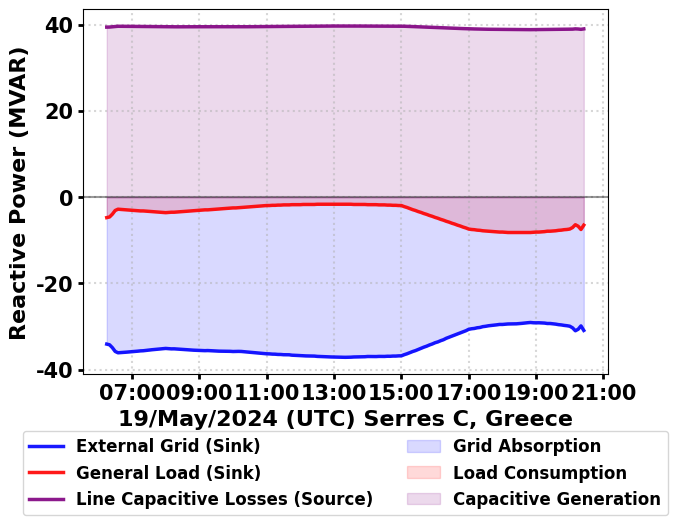

Reproduce this figure in Python.
import matplotlib.pyplot as plt
import pandas as pd
from datetime import datetime
import matplotlib.dates as mdates
import numpy as np

# Set font to Garamond globally
plt.rcParams['font.family'] = 'Garamond'
plt.rcParams['font.weight'] = 'bold'
plt.rcParams['font.size'] = 17
plt.rcParams['legend.fontsize'] = 15
plt.rcParams['axes.labelsize'] = 16
plt.rcParams['axes.titlesize'] = 18
plt.rcParams['xtick.labelsize'] = 15
plt.rcParams['ytick.labelsize'] = 17

# External Grid Reactive Power (Mvar) - Column30
# Grid is SINK -> NEGATIVE sign
grid_reactive_data_original = [
    -34.072241, -34.232315, -34.899602, -35.769316, -36.086004, -36.043484, -35.994891, 
    -35.940710, -35.887575, -35.825895, -35.768094, -35.713073, -35.643880, -35.612800, 
    -35.530136, -35.469477, -35.386681, -35.315971, -35.253074, -35.199699, -35.141666, 
    -35.076193, -35.124362, -35.177730, -35.167741, -35.215968, -35.264255, -35.309956, 
    -35.358169, -35.395985, -35.438673, -35.484031, -35.515792, -35.557892, -35.580298, 
    -35.592150, -35.569453, -35.604011, -35.635166, -35.669139, -35.706246, -35.715878, 
    -35.740849, -35.723847, -35.747600, -35.790153, -35.778252, -35.759311, -35.780658, 
    -35.835347, -35.890289, -35.962210, -36.025285, -36.084178, -36.138909, -36.193633, 
    -36.252436, -36.319317, -36.335339, -36.393787, -36.409593, -36.467881, -36.475625, 
    -36.533872, -36.541520, -36.549128, -36.641346, -36.666249, -36.705330, -36.742562, 
    -36.802295, -36.812087, -36.821781, -36.837797, -36.850270, -36.919287, -36.949437, 
    -36.963451, -37.000504, -37.023900, -37.054679, -37.071088, -37.080334, -37.103602, 
    -37.109678, -37.135843, -37.124780, -37.103601, -37.059268, -37.043915, -37.025496, 
    -37.015684, -37.001152, -36.943081, -36.950557, -36.955458, -36.962796, -36.924395, 
    -36.928967, -36.933619, -36.887775, -36.894620, -36.846366, -36.848599, -36.800357, 
    -36.789235, -36.529834, -36.318183, -36.060294, -35.797286, -35.586853, -35.320489, 
    -35.060808, -34.781278, -34.556529, -34.274251, -34.044558, -33.756521, -33.560904, 
    -33.281590, -33.055680, -32.723361, -32.476915, -32.210883, -31.996709, -31.730713, 
    -31.515957, -31.217687, -30.968924, -30.639872, -30.518385, -30.444032, -30.290256, 
    -30.214193, -30.028011, -29.946386, -29.828016, -29.760397, -29.692580, -29.603692, 
    -29.513916, -29.519007, -29.461380, -29.403718, -29.392853, -29.376478, -29.370935, 
    -29.315931, -29.259071, -29.176751, -29.117522, -29.062469, -29.126617, -29.142098, 
    -29.129460, -29.150590, -29.196452, -29.294734, -29.294705, -29.365921, -29.443210, 
    -29.560019, -29.624560, -29.735079, -29.811821, -29.922102, -30.299065, -30.979942, 
    -30.629003, -29.854118, -30.900203
]

# Grid is SINK -> Keep negative sign (as given)
grid_reactive_data = grid_reactive_data_original

# General Load Reactive Power (Mvar) - Column26
# Load is SINK -> NEGATIVE sign
load_reactive_data_original = [
    4.750000, 4.600000, 3.950000, 3.100000, 2.800000, 2.850000, 2.900000, 
    2.950000, 3.000000, 3.050000, 3.100000, 3.150000, 3.200000, 3.200000, 
    3.250000, 3.300000, 3.350000, 3.400000, 3.450000, 3.500000, 3.550000, 
    3.600000, 3.550000, 3.500000, 3.500000, 3.450000, 3.400000, 3.350000, 
    3.300000, 3.250000, 3.200000, 3.150000, 3.100000, 3.050000, 3.000000, 
    2.950000, 2.950000, 2.900000, 2.850000, 2.800000, 2.750000, 2.700000, 
    2.650000, 2.600000, 2.550000, 2.500000, 2.500000, 2.450000, 2.400000, 
    2.350000, 2.300000, 2.250000, 2.200000, 2.150000, 2.100000, 2.050000, 
    2.000000, 1.950000, 1.950000, 1.900000, 1.900000, 1.850000, 1.850000, 
    1.800000, 1.800000, 1.800000, 1.750000, 1.750000, 1.750000, 1.750000, 
    1.700000, 1.700000, 1.700000, 1.700000, 1.700000, 1.650000, 1.650000, 
    1.650000, 1.650000, 1.650000, 1.650000, 1.650000, 1.650000, 1.650000, 
    1.650000, 1.650000, 1.650000, 1.650000, 1.700000, 1.700000, 1.700000, 
    1.700000, 1.700000, 1.750000, 1.750000, 1.750000, 1.750000, 1.800000, 
    1.800000, 1.800000, 1.850000, 1.850000, 1.900000, 1.900000, 1.950000, 
    1.950000, 2.200000, 2.400000, 2.650000, 2.900000, 3.100000, 3.350000, 
    3.550000, 3.800000, 4.000000, 4.250000, 4.450000, 4.700000, 4.900000, 
    5.150000, 5.350000, 5.600000, 5.800000, 6.050000, 6.250000, 6.500000, 
    6.700000, 6.950000, 7.150000, 7.400000, 7.500000, 7.550000, 7.650000, 
    7.700000, 7.800000, 7.850000, 7.900000, 7.950000, 8.000000, 8.050000, 
    8.100000, 8.100000, 8.150000, 8.200000, 8.200000, 8.200000, 8.200000, 
    8.200000, 8.200000, 8.200000, 8.200000, 8.200000, 8.150000, 8.100000, 
    8.100000, 8.050000, 8.000000, 7.900000, 7.900000, 7.850000, 7.800000, 
    7.700000, 7.650000, 7.550000, 7.500000, 7.400000, 7.050000, 6.400000, 
    6.750000, 7.500000, 6.500000
]

# Load is SINK -> Change sign to negative
load_reactive_data = [-x for x in load_reactive_data_original]

# Line Capacitive Losses (Mvar) - Column18
# Capacitors are SOURCE -> POSITIVE sign
loss_data_original = [
    39.410352, 39.427448, 39.491546, 39.575276, 39.608925, 39.607823, 39.604068, 
    39.597689, 39.591831, 39.582269, 39.574751, 39.568326, 39.556530, 39.546460, 
    39.532077, 39.524445, 39.510996, 39.501001, 39.493238, 39.487837, 39.481274, 
    39.472937, 39.477123, 39.482517, 39.480146, 39.484341, 39.488543, 39.492148, 
    39.496345, 39.498155, 39.501136, 39.504722, 39.505299, 39.508245, 39.506964, 
    39.503748, 39.499308, 39.500948, 39.501960, 39.503576, 39.505817, 39.502985, 
    39.503197, 39.496192, 39.496386, 39.499826, 39.497834, 39.491222, 39.491300, 
    39.496744, 39.502213, 39.510401, 39.517204, 39.523336, 39.528795, 39.534254, 
    39.540383, 39.547851, 39.550516, 39.556625, 39.559283, 39.565384, 39.566703, 
    39.572806, 39.574121, 39.575434, 39.587466, 39.591959, 39.599069, 39.606070, 
    39.612687, 39.614579, 39.616466, 39.619609, 39.622101, 39.630622, 39.636827, 
    39.639849, 39.647829, 39.653193, 39.660376, 39.664455, 39.666785, 39.672665, 
    39.674354, 39.681334, 39.678400, 39.672665, 39.669576, 39.665532, 39.660860, 
    39.658480, 39.654945, 39.648370, 39.650150, 39.651332, 39.653108, 39.651281, 
    39.652442, 39.653613, 39.650003, 39.651754, 39.647552, 39.648133, 39.643933, 
    39.641036, 39.615375, 39.593887, 39.568769, 39.542461, 39.521501, 39.494562, 
    39.462697, 39.433253, 39.409703, 39.380109, 39.355851, 39.325508, 39.308077, 
    39.279577, 39.256449, 39.218737, 39.192301, 39.166761, 39.146097, 39.120592, 
    39.099900, 39.069083, 39.042966, 39.007761, 38.995323, 38.987027, 38.969743, 
    38.961335, 38.939614, 38.930504, 38.916290, 38.909267, 38.902231, 38.892299, 
    38.882312, 38.883017, 38.877419, 38.871818, 38.870349, 38.868142, 38.867400, 
    38.860046, 38.852576, 38.841958, 38.834402, 38.827486, 38.833851, 38.834115, 
    38.832551, 38.833559, 38.837638, 38.846599, 38.846596, 38.853798, 38.861765, 
    38.873034, 38.879438, 38.889933, 38.897875, 38.908356, 38.943921, 39.007718, 
    38.975328, 38.903219, 39.001070
]

# Capacitors are SOURCE -> Keep positive sign
loss_data = loss_data_original

# Verify data lengths
print("DATA VERIFICATION AND SIGN ASSIGNMENT:")
print("=" * 60)
print("SIGN CONVENTION (Source = Positive, Sink = Negative):")
print("-" * 60)
print(f"External Grid: SINK   -> NEGATIVE sign (absorbing)")
print(f"General Load:  SINK   -> NEGATIVE sign (consuming)")
print(f"Capacitors:    SOURCE -> POSITIVE sign (generating)")
print("-" * 60)
print(f"Grid Reactive Data length:   {len(grid_reactive_data)}")
print(f"Load Reactive Data length:    {len(load_reactive_data)}")
print(f"Loss Data length:             {len(loss_data)}")

# Ensure all data lengths match
min_len = min(len(grid_reactive_data), len(load_reactive_data), len(loss_data))
if len(grid_reactive_data) != len(load_reactive_data) or len(grid_reactive_data) != len(loss_data):
    print(f"\nWARNING: Data lengths mismatch! Truncating to minimum length: {min_len}")
    grid_reactive_data = grid_reactive_data[:min_len]
    load_reactive_data = load_reactive_data[:min_len]
    loss_data = loss_data[:min_len]

# Generate timestamps (6:15 to 20:25, 5-minute intervals)
start_time = datetime(2024, 5, 19, 6, 15, 0)
timestamps = [start_time + pd.Timedelta(minutes=5*i) for i in range(min_len)]

# Create DataFrame
df = pd.DataFrame({
    'Time': timestamps,
    'Grid_Reactive_Mvar': grid_reactive_data,
    'Load_Reactive_Mvar': load_reactive_data,
    'Loss_Reactive_Mvar': loss_data
})

# Calculate reactive power balance: Sources + Sinks = 0
# Sources: Capacitors (positive)
# Sinks: Grid (negative) + Load (negative)
df['Reactive_Balance'] = df['Grid_Reactive_Mvar'] + df['Load_Reactive_Mvar'] + df['Loss_Reactive_Mvar']
df['Total_Sources'] = df['Loss_Reactive_Mvar']
df['Total_Sinks'] = abs(df['Grid_Reactive_Mvar']) + abs(df['Load_Reactive_Mvar'])

# ============================================
# SINGLE PLOT: Reactive Power Sources and Sinks
# ============================================
fig, ax = plt.subplots(figsize=(7, 5))

# Plot reactive power components
ax.plot(df['Time'], df['Grid_Reactive_Mvar'], 'b-', linewidth=2.5, label='External Grid (Sink)', alpha=0.9)
ax.plot(df['Time'], df['Load_Reactive_Mvar'], 'r-', linewidth=2.5, label='General Load (Sink)', alpha=0.9)
ax.plot(df['Time'], df['Loss_Reactive_Mvar'], 'purple', linewidth=2.5, label='Line Capacitive Losses (Source)', alpha=0.9)

# Fill areas for better visualization
ax.fill_between(df['Time'], df['Grid_Reactive_Mvar'], 0, where=(df['Grid_Reactive_Mvar'] < 0), 
                 color='blue', alpha=0.15, label='Grid Absorption')
ax.fill_between(df['Time'], df['Load_Reactive_Mvar'], 0, where=(df['Load_Reactive_Mvar'] < 0), 
                 color='red', alpha=0.15, label='Load Consumption')
ax.fill_between(df['Time'], 0, df['Loss_Reactive_Mvar'], where=(df['Loss_Reactive_Mvar'] > 0), 
                 color='purple', alpha=0.15, label='Capacitive Generation')

# Add zero reference line
ax.axhline(y=0, color='black', linestyle='-', linewidth=1.5, alpha=0.4)

# Labels with better formatting
ax.set_ylabel('Reactive Power (MVAR)', fontweight='bold', fontsize=16)
ax.set_xlabel('19/May/2024 (UTC) Serres C, Greece', fontweight='bold', fontsize=16)

# Set grid lines
ax.grid(True, linestyle=':', alpha=0.5, linewidth=1.5)

# Legend below the plot
ax.legend(loc='lower center', bbox_to_anchor=(0.5, -0.41), ncol=2, fontsize=12)

# Format x-axis - NO ROTATION
ax.xaxis.set_major_formatter(mdates.DateFormatter('%H:%M'))
ax.xaxis.set_major_locator(mdates.HourLocator(interval=2))
ax.tick_params(axis='x', rotation=0)
ax.tick_params(axis='both', which='major', labelsize=15, width=2)

# Adjust layout to accommodate legend
plt.tight_layout()
plt.subplots_adjust(bottom=0.22)

# Save figure
plt.savefig('Reactive_Power_Grid_Sink_May19_2024.pdf', format='pdf', bbox_inches='tight', dpi=300)

# Display plot
plt.show()

# ============================================
# REACTIVE POWER METRICS AND VERIFICATION
# ============================================
print("\n" + "="*60)
print("REACTIVE POWER METRICS AND VERIFICATION")
print("="*60)

# Basic statistics
print("\nBASIC STATISTICS (Source = Positive, Sink = Negative):")
print("-" * 40)
print(f"External Grid (SINK):")
print(f"  - Range: {df['Grid_Reactive_Mvar'].min():.2f} to {df['Grid_Reactive_Mvar'].max():.2f} Mvar")
print(f"  - Mean:  {df['Grid_Reactive_Mvar'].mean():.2f} Mvar")
print(f"  - Peak Absorption: {abs(df['Grid_Reactive_Mvar'].min()):.2f} Mvar at {df.loc[df['Grid_Reactive_Mvar'].idxmin(), 'Time'].strftime('%H:%M')}")
print(f"  - Min Absorption: {abs(df['Grid_Reactive_Mvar'].max()):.2f} Mvar at {df.loc[df['Grid_Reactive_Mvar'].idxmax(), 'Time'].strftime('%H:%M')}")

print(f"\nGeneral Load (SINK):")
print(f"  - Range: {df['Load_Reactive_Mvar'].min():.2f} to {df['Load_Reactive_Mvar'].max():.2f} Mvar")
print(f"  - Mean:  {df['Load_Reactive_Mvar'].mean():.2f} Mvar")
print(f"  - Peak Consumption: {abs(df['Load_Reactive_Mvar'].min()):.2f} Mvar at {df.loc[df['Load_Reactive_Mvar'].idxmin(), 'Time'].strftime('%H:%M')}")
print(f"  - Min Consumption: {abs(df['Load_Reactive_Mvar'].max()):.2f} Mvar at {df.loc[df['Load_Reactive_Mvar'].idxmax(), 'Time'].strftime('%H:%M')}")

print(f"\nCapacitive Losses (SOURCE):")
print(f"  - Range: {df['Loss_Reactive_Mvar'].min():.2f} to {df['Loss_Reactive_Mvar'].max():.2f} Mvar")
print(f"  - Mean:  {df['Loss_Reactive_Mvar'].mean():.2f} Mvar")
print(f"  - Peak Generation: {df['Loss_Reactive_Mvar'].max():.2f} Mvar at {df.loc[df['Loss_Reactive_Mvar'].idxmax(), 'Time'].strftime('%H:%M')}")

# Reactive power balance
avg_grid_absorption = abs(df['Grid_Reactive_Mvar'].mean())
avg_load_consumption = abs(df['Load_Reactive_Mvar'].mean())
avg_loss_generation = df['Loss_Reactive_Mvar'].mean()

print("\nREACTIVE POWER BALANCE:")
print("-" * 40)
print(f"Average Grid Absorption:        {avg_grid_absorption:.2f} Mvar")
print(f"Average Load Consumption:       {avg_load_consumption:.2f} Mvar")
print(f"Average Capacitive Generation:  {avg_loss_generation:.2f} Mvar")
print(f"Total Sinks (Grid + Load):      {avg_grid_absorption + avg_load_consumption:.2f} Mvar")
print(f"Total Sources (Capacitors):     {avg_loss_generation:.2f} Mvar")
print(f"Net Balance (Sources - Sinks):  {avg_loss_generation - (avg_grid_absorption + avg_load_consumption):.2f} Mvar")
print(f"Balance Status:                 {'✓ CLOSED' if abs(avg_loss_generation - (avg_grid_absorption + avg_load_consumption)) < 0.1 else '⚠ OPEN'}")

# Contribution analysis
print("\nCONTRIBUTION ANALYSIS:")
print("-" * 40)
total_sinks = abs(df['Grid_Reactive_Mvar'].sum()) + abs(df['Load_Reactive_Mvar'].sum())
total_sources = df['Loss_Reactive_Mvar'].sum()
print(f"Total Reactive Sinks:           {total_sinks:.2f} Mvar")
print(f"Total Reactive Sources:         {total_sources:.2f} Mvar")
print(f"Grid Absorption Share:          {abs(df['Grid_Reactive_Mvar'].sum())/total_sinks*100:.1f}%")
print(f"Load Consumption Share:         {abs(df['Load_Reactive_Mvar'].sum())/total_sinks*100:.1f}%")

# Variation metrics
print("\nVARIATION METRICS:")
print("-" * 40)
print(f"Grid Variability: {abs(df['Grid_Reactive_Mvar'].max() - df['Grid_Reactive_Mvar'].min()):.2f} Mvar")
print(f"Load Variability: {abs(df['Load_Reactive_Mvar'].max() - df['Load_Reactive_Mvar'].min()):.2f} Mvar")
print(f"Grid Peak/Avg Ratio: {abs(df['Grid_Reactive_Mvar'].min())/abs(df['Grid_Reactive_Mvar'].mean()):.2f}")
print(f"Load Peak/Avg Ratio: {abs(df['Load_Reactive_Mvar'].min())/abs(df['Load_Reactive_Mvar'].mean()):.2f}")

# Time of day analysis
print("\nTIME-BASED ANALYSIS:")
print("-" * 40)
morning_mask = (df['Time'].dt.hour >= 6) & (df['Time'].dt.hour < 12)
afternoon_mask = (df['Time'].dt.hour >= 12) & (df['Time'].dt.hour < 18)
evening_mask = df['Time'].dt.hour >= 18

print(f"Morning (6:00-12:00):")
print(f"  - Avg Grid Absorption:     {abs(df.loc[morning_mask, 'Grid_Reactive_Mvar'].mean()):.2f} Mvar")
print(f"  - Avg Load Consumption:    {abs(df.loc[morning_mask, 'Load_Reactive_Mvar'].mean()):.2f} Mvar")
print(f"  - Avg Capacitive Gen:      {df.loc[morning_mask, 'Loss_Reactive_Mvar'].mean():.2f} Mvar")

print(f"\nAfternoon (12:00-18:00):")
print(f"  - Avg Grid Absorption:     {abs(df.loc[afternoon_mask, 'Grid_Reactive_Mvar'].mean()):.2f} Mvar")
print(f"  - Avg Load Consumption:    {abs(df.loc[afternoon_mask, 'Load_Reactive_Mvar'].mean()):.2f} Mvar")
print(f"  - Avg Capacitive Gen:      {df.loc[afternoon_mask, 'Loss_Reactive_Mvar'].mean():.2f} Mvar")

print(f"\nEvening (18:00+):")
print(f"  - Avg Grid Absorption:     {abs(df.loc[evening_mask, 'Grid_Reactive_Mvar'].mean()):.2f} Mvar")
print(f"  - Avg Load Consumption:    {abs(df.loc[evening_mask, 'Load_Reactive_Mvar'].mean()):.2f} Mvar")
print(f"  - Avg Capacitive Gen:      {df.loc[evening_mask, 'Loss_Reactive_Mvar'].mean():.2f} Mvar")

# System efficiency
print("\nSYSTEM EFFICIENCY METRICS:")
print("-" * 40)
print(f"Capacitive Support Ratio:     {avg_loss_generation/(avg_grid_absorption + avg_load_consumption)*100:.1f}%")
print(f"Grid/Load Sink Ratio:         {avg_grid_absorption/avg_load_consumption:.2f}")
print(f"Reactive Power Balance:       {'Surplus' if avg_loss_generation > avg_grid_absorption + avg_load_consumption else 'Deficit'}")

# Verification check
print("\nBALANCE VERIFICATION:")
print("-" * 40)
max_balance_error = df['Reactive_Balance'].abs().max()
mean_balance_error = df['Reactive_Balance'].abs().mean()
print(f"Maximum Instant Balance Error: {max_balance_error:.4f} Mvar")
print(f"Mean Balance Error:            {mean_balance_error:.4f} Mvar")
print(f"Verification Status:           {'✓ PASSED' if max_balance_error < 0.5 else '⚠ CHECK NEEDED'}")

print("\n" + "="*60)
print("REACTIVE POWER ANALYSIS COMPLETE")
print("="*60)
